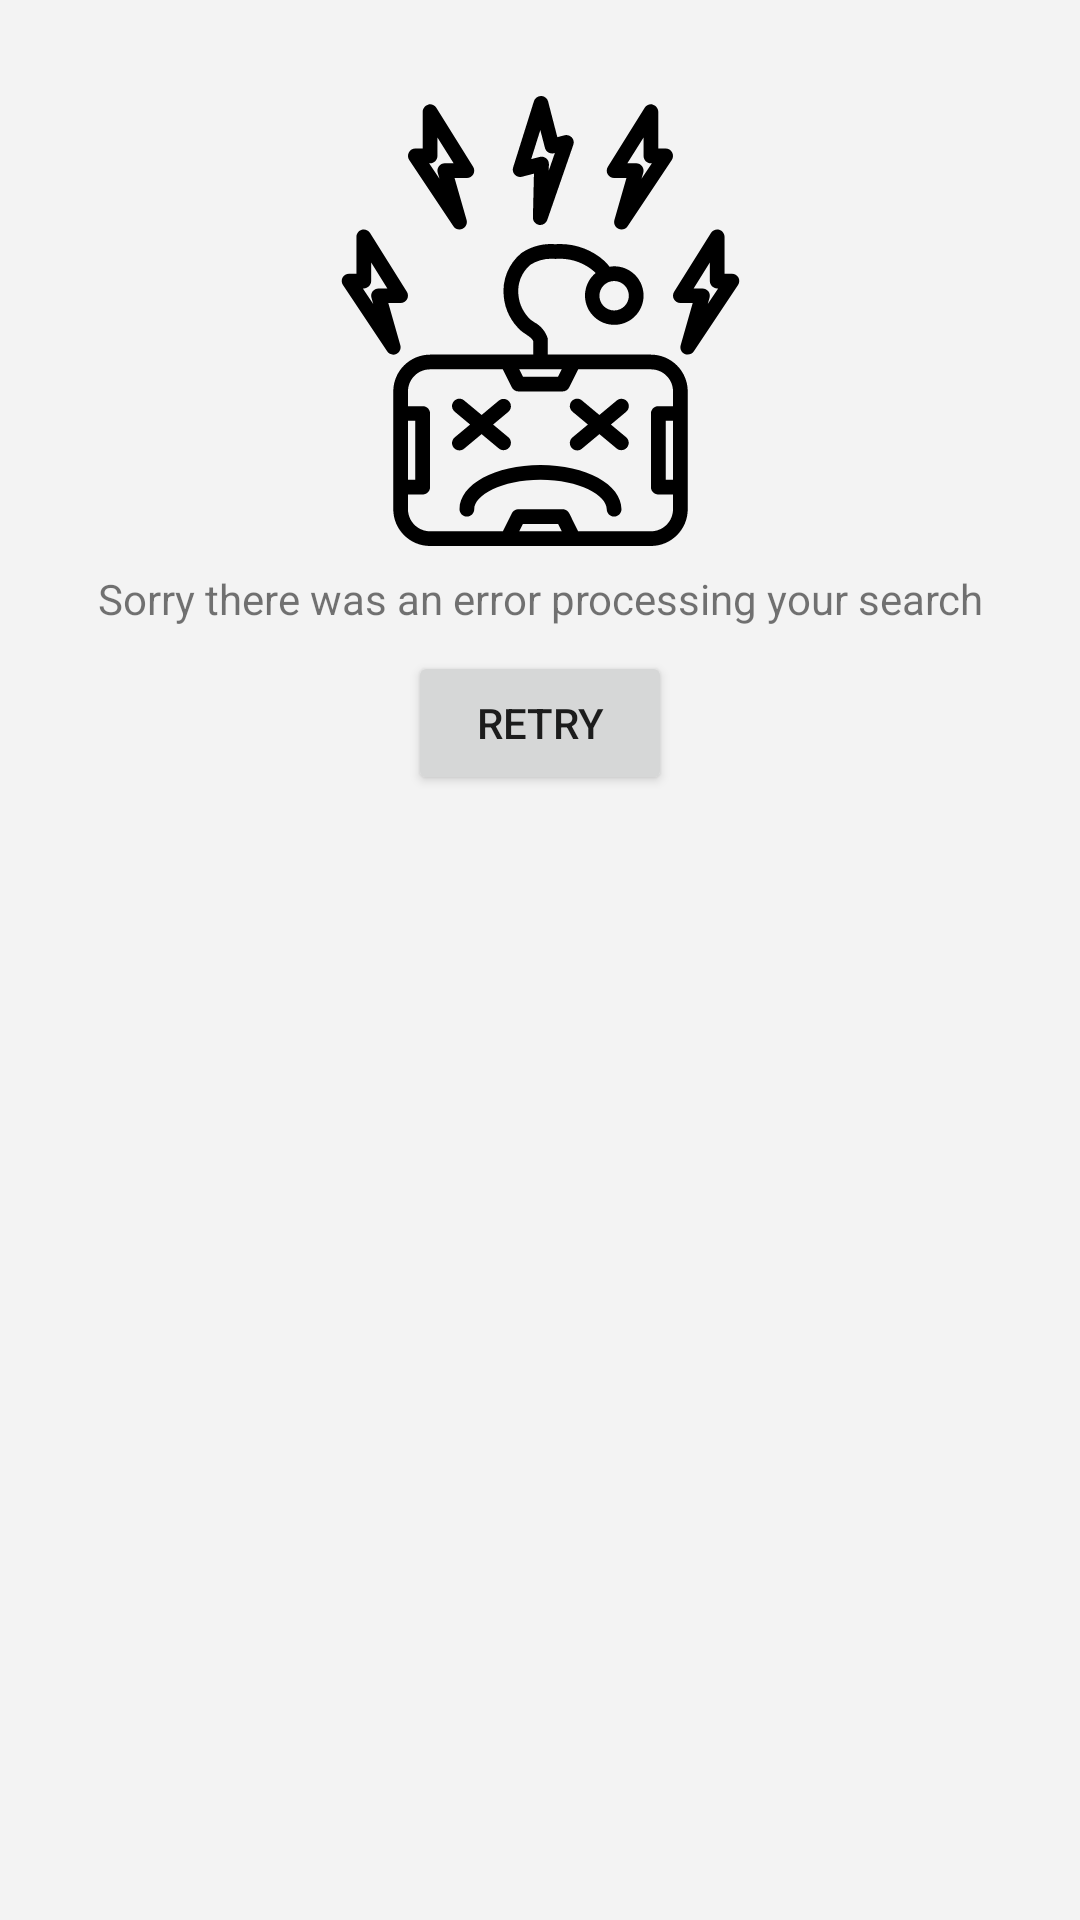

Write the Android layout XML for this screen, with the resource values it uses.
<!-- AndroidManifest.xml: application theme Theme.TestApp -->
<!-- res/layout/view_error_result.xml -->
<?xml version="1.0" encoding="utf-8"?>
<androidx.constraintlayout.widget.ConstraintLayout xmlns:android="http://schemas.android.com/apk/res/android"
    xmlns:app="http://schemas.android.com/apk/res-auto"
    xmlns:tools="http://schemas.android.com/tools"
    android:layout_width="match_parent"
    android:layout_height="match_parent">

    <ImageView
        android:id="@+id/errorImage"
        android:layout_width="@dimen/error_image_views"
        android:layout_height="@dimen/error_image_views"
        android:layout_marginStart="@dimen/big"
        android:layout_marginTop="@dimen/big"
        android:layout_marginEnd="@dimen/big"
        app:layout_constraintEnd_toEndOf="parent"
        app:layout_constraintHorizontal_bias="0.5"
        app:layout_constraintStart_toStartOf="parent"
        app:layout_constraintTop_toTopOf="parent"
        app:srcCompat="@drawable/ic_robot" />

    <TextView
        android:id="@+id/errorMessage"
        android:layout_width="@dimen/zero"
        android:layout_height="wrap_content"
        android:layout_marginStart="@dimen/big"
        android:layout_marginTop="@dimen/x_small"
        android:layout_marginEnd="@dimen/big"
        android:text="@string/search_error"
        android:textAlignment="center"
        app:layout_constraintEnd_toEndOf="parent"
        app:layout_constraintHorizontal_bias="0.5"
        app:layout_constraintStart_toStartOf="parent"
        app:layout_constraintTop_toBottomOf="@+id/errorImage" />

    <Button
        android:id="@+id/buttonRetry"
        android:layout_width="wrap_content"
        android:layout_height="wrap_content"
        android:layout_marginTop="@dimen/x_small"
        android:text="@string/retry"
        app:layout_constraintEnd_toEndOf="parent"
        app:layout_constraintHorizontal_bias="0.5"
        app:layout_constraintStart_toStartOf="parent"
        app:layout_constraintTop_toBottomOf="@+id/errorMessage" />
</androidx.constraintlayout.widget.ConstraintLayout>
<!-- resources referenced by this layout -->
<resources>
  <dimen name="big">32dp</dimen>
  <dimen name="error_image_views">150dp</dimen>
  <dimen name="x_small">8dp</dimen>
  <dimen name="zero">0dp</dimen>
  <!-- drawable ic_robot: vector/xml drawable (drawable, 6785 chars, omitted) -->
  <string name="retry">Retry</string>
  <string name="search_error">Sorry there was an error processing your search</string>
  <style name="Theme.TestApp" parent="Theme.MaterialComponents.Light.NoActionBar">
          
          <item name="colorPrimary">@color/colorPrimary</item>
          <item name="colorPrimaryDark">@android:color/transparent</item>
          <item name="colorSecondary">@color/colorSecondary</item>
          <item name="android:colorBackground">@color/colorBackground</item>
          <item name="colorError">@color/colorWarn</item>
          <item name="colorAccent">@color/colorPrimary</item>
  
          <item name="colorPrimaryVariant">@color/colorPrimaryDark</item>
          <item name="colorSurface">@color/colorSurface</item>
          <item name="colorOnPrimary">@color/colorOnPrimary</item>
          <item name="colorOnSecondary">@color/colorOnSecondary</item>
          <item name="colorOnBackground">@color/colorBackground</item>
          <item name="colorOnSurface">@color/colorOnSurface</item>
          <item name="android:statusBarColor" tools:targetApi="l">?attr/colorOnSurface</item>
          
      </style>
  <color name="colorPrimary">#FF9500</color>
  <color name="colorSecondary">#FF9500</color>
  <color name="colorBackground">#F3F3F3</color>
  <color name="colorWarn">#E56655</color>
  <color name="colorPrimaryDark">#C17A22</color>
  <color name="colorSurface">#FFFFFF</color>
  <color name="colorOnPrimary">#FFFFFF</color>
  <color name="colorOnSecondary">#FFFFFF</color>
  <color name="colorOnSurface">#505050</color>
</resources>
